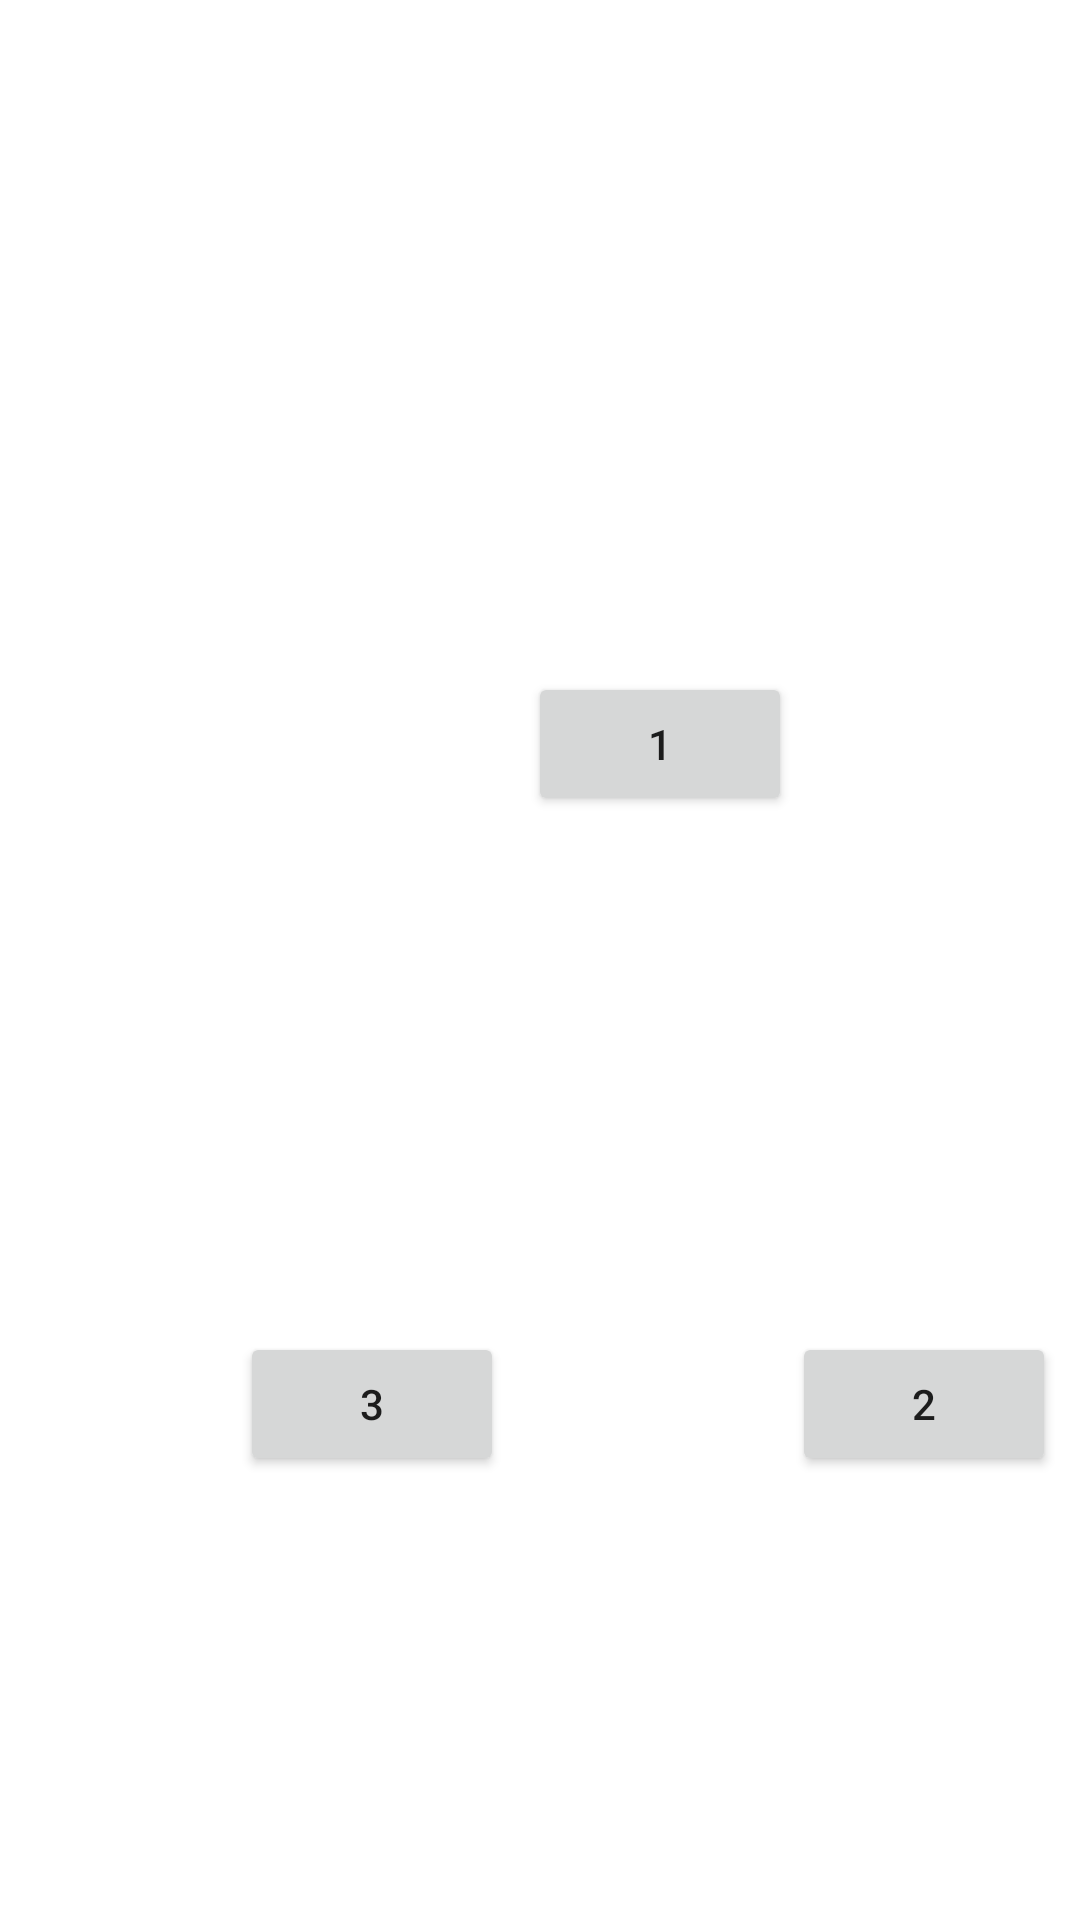

Here is an Android app screen rendered from its layout file. Give the layout XML and the strings, colors and styles it references.
<!-- AndroidManifest.xml: application theme Theme.Lab3_DMA -->
<!-- res/layout/activity_main.xml -->
<?xml version="1.0" encoding="utf-8"?>
<androidx.constraintlayout.widget.ConstraintLayout xmlns:android="http://schemas.android.com/apk/res/android"
    xmlns:app="http://schemas.android.com/apk/res-auto"
    xmlns:tools="http://schemas.android.com/tools"
    android:layout_width="match_parent"
    android:layout_height="match_parent"
    tools:context=".MainActivity">


    <Button
        android:id="@+id/button"
        android:layout_width="wrap_content"
        android:layout_height="wrap_content"
        android:layout_marginStart="176dp"
        android:layout_marginTop="224dp"
        android:text="1"
        app:layout_constraintStart_toStartOf="parent"
        app:layout_constraintTop_toTopOf="parent" />

    <Button
        android:id="@+id/button2"
        android:layout_width="wrap_content"
        android:layout_height="wrap_content"
        android:layout_marginStart="264dp"
        android:layout_marginTop="444dp"
        android:text="2"
        app:layout_constraintStart_toStartOf="parent"
        app:layout_constraintTop_toTopOf="parent" />

    <Button
        android:id="@+id/button3"
        android:layout_width="wrap_content"
        android:layout_height="wrap_content"
        android:layout_marginStart="80dp"
        android:layout_marginTop="444dp"
        android:text="3"
        app:layout_constraintStart_toStartOf="parent"
        app:layout_constraintTop_toTopOf="parent" />
</androidx.constraintlayout.widget.ConstraintLayout>
<!-- resources referenced by this layout -->
<resources>
  <style name="Theme.Lab3_DMA" parent="Theme.MaterialComponents.DayNight.DarkActionBar">
          
          <item name="colorPrimary">@color/purple_500</item>
          <item name="colorPrimaryVariant">@color/purple_700</item>
          <item name="colorOnPrimary">@color/white</item>
          
          <item name="colorSecondary">@color/teal_200</item>
          <item name="colorSecondaryVariant">@color/teal_700</item>
          <item name="colorOnSecondary">@color/black</item>
          
          <item name="android:statusBarColor">?attr/colorPrimaryVariant</item>
          
      </style>
  <!-- not gathered from this repository: default colours our renderer supplied (Android Studio template values) -->
  <color name="purple_500">#FF6200EE</color>
  <color name="purple_700">#FF3700B3</color>
  <color name="teal_200">#FF03DAC5</color>
  <color name="teal_700">#FF018786</color>
  <color name="black">#FF000000</color>
  <color name="white">#FFFFFFFF</color>
</resources>
